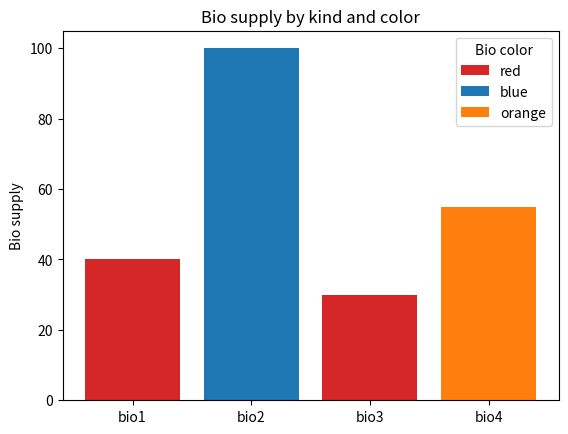

Here is the Python script that generated this plot:
import matplotlib.pyplot as plt

fig, ax = plt.subplots()
fruits = ['bio1', 'bio2', 'bio3', 'bio4']
counts = [40, 100, 30, 55]
bar_labels = ['red', 'blue', '_red', 'orange']
bar_colors = ['tab:red', 'tab:blue', 'tab:red', 'tab:orange']

ax.bar(fruits, counts, label=bar_labels, color=bar_colors)
ax.set_ylabel('Bio supply')
ax.set_title('Bio supply by kind and color')
ax.legend(title='Bio color')

plt.show()
